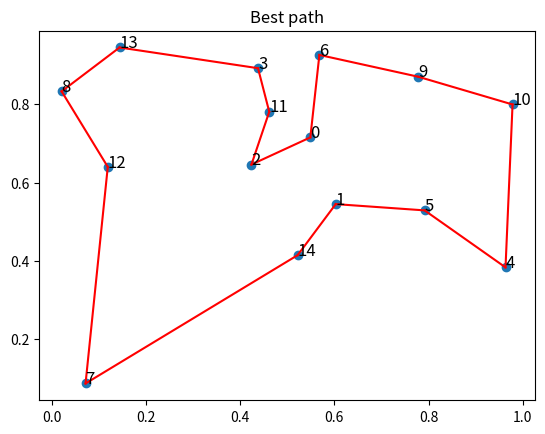
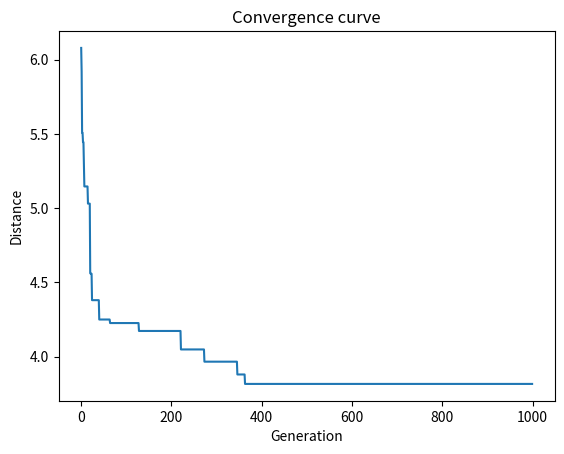

Source code (Python) for these figures, in order:
import numpy as np
import matplotlib.pyplot as plt


class TSP:
    """travelling salesman problem

    Attributes
    ----------
    distance_matrix (np.ndarray): distance matrix
    n_cities (int): number of cities

    Methods
    -------
    evaluate(x)
        evaluate the total distance of a path x
    """

    def __init__(self, n_cities, coordinates):
        self.n_cities = n_cities
        if coordinates is None:
            self.coordinates = np.random.rand(n_cities, 2)
        else:
            self.coordinates = coordinates
        self.get_distance_matrix()

    def get_distance_matrix(self):
        self.distance_matrix = np.zeros((n_cities, n_cities))
        for i in range(n_cities):
            for j in range(n_cities):
                self.distance_matrix[i, j] = np.linalg.norm(
                    self.coordinates[i] - self.coordinates[j]
                )

    def evaluate(self, x):
        # evaluate a path x
        assert len(x) == self.n_cities
        distance = 0
        for i in range(self.n_cities):
            distance += self.distance_matrix[x[i - 1], x[i]]
        return distance


class GeneticAlgorithm:

    def __init__(self, tsp, n_pop=20, n_gen=1000, mut_rate=0.05, elitism=True):
        self.tsp = tsp
        self.n_pop = n_pop
        self.n_gen = n_gen
        self.mut_rate = mut_rate
        self.elitism = elitism

    def permutation_init(self):
        # initialize a population
        self.populations = np.array(
            [np.random.permutation(self.tsp.n_cities) for _ in range(self.n_pop)],
            dtype=int,
        )

    def evaluate(self):
        # evaluate the population
        self.fitness = np.array([self.tsp.evaluate(x) for x in self.populations])

    def roulette_wheel_selection(self):
        reverse_fitness = np.max(self.fitness) - self.fitness + 1e-6
        prob = reverse_fitness / np.sum(reverse_fitness)
        idx = np.random.choice(self.n_pop, 2, p=prob)
        parent1, parent2 = self.populations[idx]
        return parent1, parent2

    def order_crossover(self, x1, x2):
        n = len(x1)
        points = np.sort(np.random.choice(n, 2, replace=False))
        # Reserve elements between the two points
        reserved_x1 = x1[points[0] : points[1]]
        reserved_x2 = x2[points[0] : points[1]]
        # Remove reserved elements from parents while keeping the order
        y1 = np.array([i for i in x2 if i not in reserved_x1])
        y2 = np.array([i for i in x1 if i not in reserved_x2])
        # Insert reserved elements back to the parents
        y1 = np.insert(y1, points[0], reserved_x1)
        y2 = np.insert(y2, points[0], reserved_x2)
        return y1, y2

    def swap_mutation(self, x):
        n = len(x)
        idx = np.random.choice(n, 2, replace=False)
        y = x.copy()
        y[idx[0]], y[idx[1]] = y[idx[1]], y[idx[0]]
        return y

    def optimize(self):
        # initialize a population and evaluate it
        self.permutation_init()
        self.evaluate()

        # store the best path and its distance
        best_idx = np.argmin(self.fitness)
        self.best_path = self.populations[best_idx]
        best_distance = self.fitness[best_idx]

        # initialize a list to store the best distance in each generation
        self.best_distances = np.zeros(self.n_gen)
        self.best_distances[0] = best_distance

        # main loop
        for gen in range(1, self.n_gen):

            # create a new population
            new_populations = np.zeros_like(self.populations)

            # iterate until the new population is filled
            for i in range(0, self.n_pop, 2):

                # select parents
                parent1, parent2 = self.roulette_wheel_selection()

                # crossover
                child1, child2 = self.order_crossover(parent1, parent2)

                # mutation
                if np.random.rand() < self.mut_rate:
                    child1 = self.swap_mutation(child1)
                if np.random.rand() < self.mut_rate:
                    child2 = self.swap_mutation(child2)

                # add children to the new population
                new_populations[i] = child1
                new_populations[i + 1] = child2

            # replace the old population with the new population
            self.populations = new_populations
            self.evaluate()

            # elitism: replace the worst path with the best path
            if self.elitism:
                worst_idx = np.argmax(self.fitness)
                self.populations[worst_idx] = self.best_path
                self.fitness[worst_idx] = best_distance

            # update the best path and its distance
            best_idx = np.argmin(self.fitness)
            self.best_path = self.populations[best_idx]
            best_distance = self.fitness[best_idx]
            self.best_distances[gen] = best_distance

            print(f"Generation {gen}: best distance = {best_distance}")

        return self.best_path, self.best_distances


if __name__ == "__main__":

    # Random TSP instance
    n_cities = 15
    np.random.seed(0)
    tsp = TSP(n_cities, None)

    # Genetic Algorithm
    ga = GeneticAlgorithm(tsp)
    best_path, best_distances = ga.optimize()

    # Plot the best path
    plt.figure()
    plt.plot(tsp.coordinates[:, 0], tsp.coordinates[:, 1], "o")
    for i in range(n_cities):
        plt.text(tsp.coordinates[i, 0], tsp.coordinates[i, 1], str(i), fontsize=12)
    for i in range(n_cities):
        plt.plot(
            [tsp.coordinates[best_path[i - 1], 0], tsp.coordinates[best_path[i], 0]],
            [tsp.coordinates[best_path[i - 1], 1], tsp.coordinates[best_path[i], 1]],
            "r-",
        )
    plt.title("Best path")
    plt.savefig("ga_tsp_best_path.svg")

    # Plot the convergence curve
    plt.figure()
    plt.plot(best_distances)
    plt.xlabel("Generation")
    plt.ylabel("Distance")
    plt.title("Convergence curve")
    plt.savefig("ga_tsp_convergence_curve.svg")
